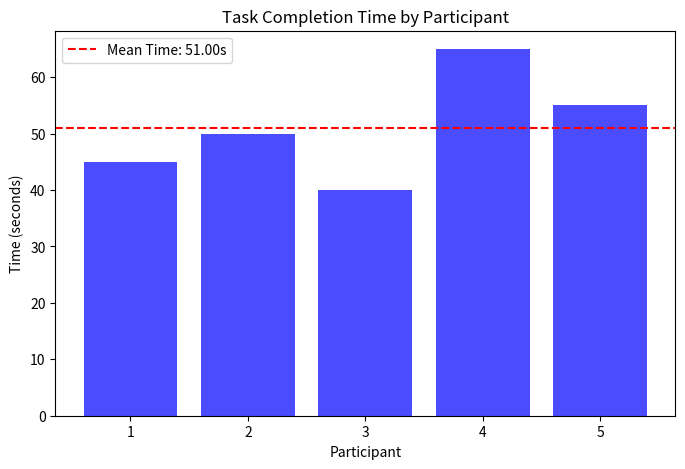
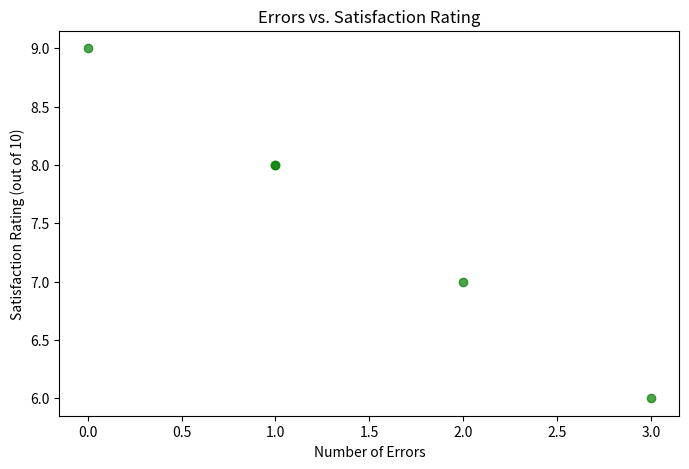
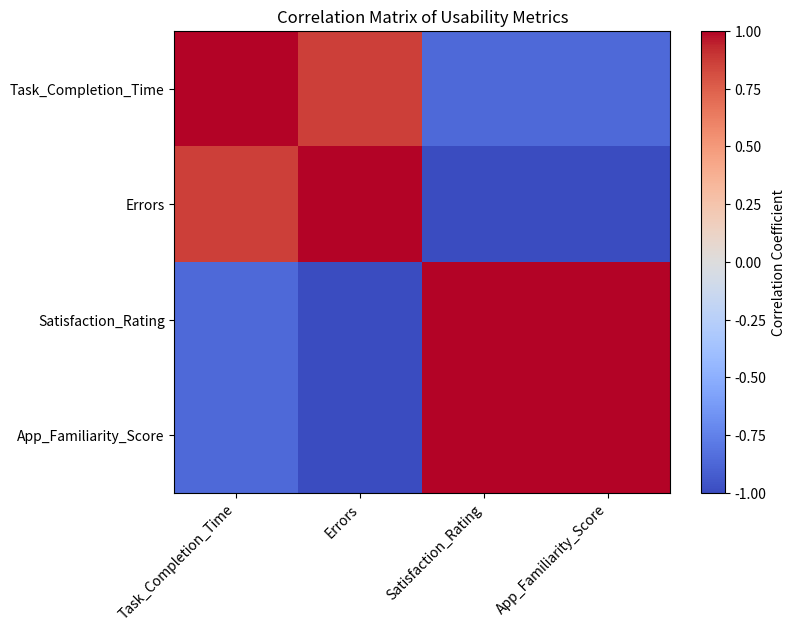

Write the Python code that produced these figures, in order.
import pandas as pd
import matplotlib.pyplot as plt
import numpy as np

# Simulated usability data for the app evaluation
data = {
    "Participant": [1, 2, 3, 4, 5],
    "Task_Completion_Time": [45, 50, 40, 65, 55],  # Time in seconds
    "Errors": [1, 2, 0, 3, 1],  # Number of errors per participant
    "Satisfaction_Rating": [8, 7, 9, 6, 8],  # Rating out of 10
    "App_Familiarity_Score": [3, 2, 4, 1, 3],  # Familiarity with fitness apps (1-5 scale)
}

# Convert to DataFrame for analysis
df = pd.DataFrame(data)

# Calculate statistical findings
mean_time = df["Task_Completion_Time"].mean()
mean_errors = df["Errors"].mean()
mean_satisfaction = df["Satisfaction_Rating"].mean()

# Create bar chart for Task Completion Time
plt.figure(figsize=(8, 5))
plt.bar(df["Participant"], df["Task_Completion_Time"], color='blue', alpha=0.7)
plt.axhline(mean_time, color='red', linestyle='--', label=f'Mean Time: {mean_time:.2f}s')
plt.title("Task Completion Time by Participant")
plt.xlabel("Participant")
plt.ylabel("Time (seconds)")
plt.legend()
plt.show()

# Create scatter plot for Errors vs Satisfaction
plt.figure(figsize=(8, 5))
plt.scatter(df["Errors"], df["Satisfaction_Rating"], color='green', alpha=0.7)
plt.title("Errors vs. Satisfaction Rating")
plt.xlabel("Number of Errors")
plt.ylabel("Satisfaction Rating (out of 10)")
plt.show()

# Create correlation matrix heatmap
correlation_matrix = df[["Task_Completion_Time", "Errors", "Satisfaction_Rating", "App_Familiarity_Score"]].corr()

# Heatmap of correlations
plt.figure(figsize=(8, 6))
plt.imshow(correlation_matrix, cmap='coolwarm', interpolation='none', aspect='auto')
plt.colorbar(label="Correlation Coefficient")
plt.xticks(range(len(correlation_matrix)), correlation_matrix.columns, rotation=45, ha='right')
plt.yticks(range(len(correlation_matrix)), correlation_matrix.columns)
plt.title("Correlation Matrix of Usability Metrics")
plt.show()

# Display correlation matrix for user
correlation_matrix
